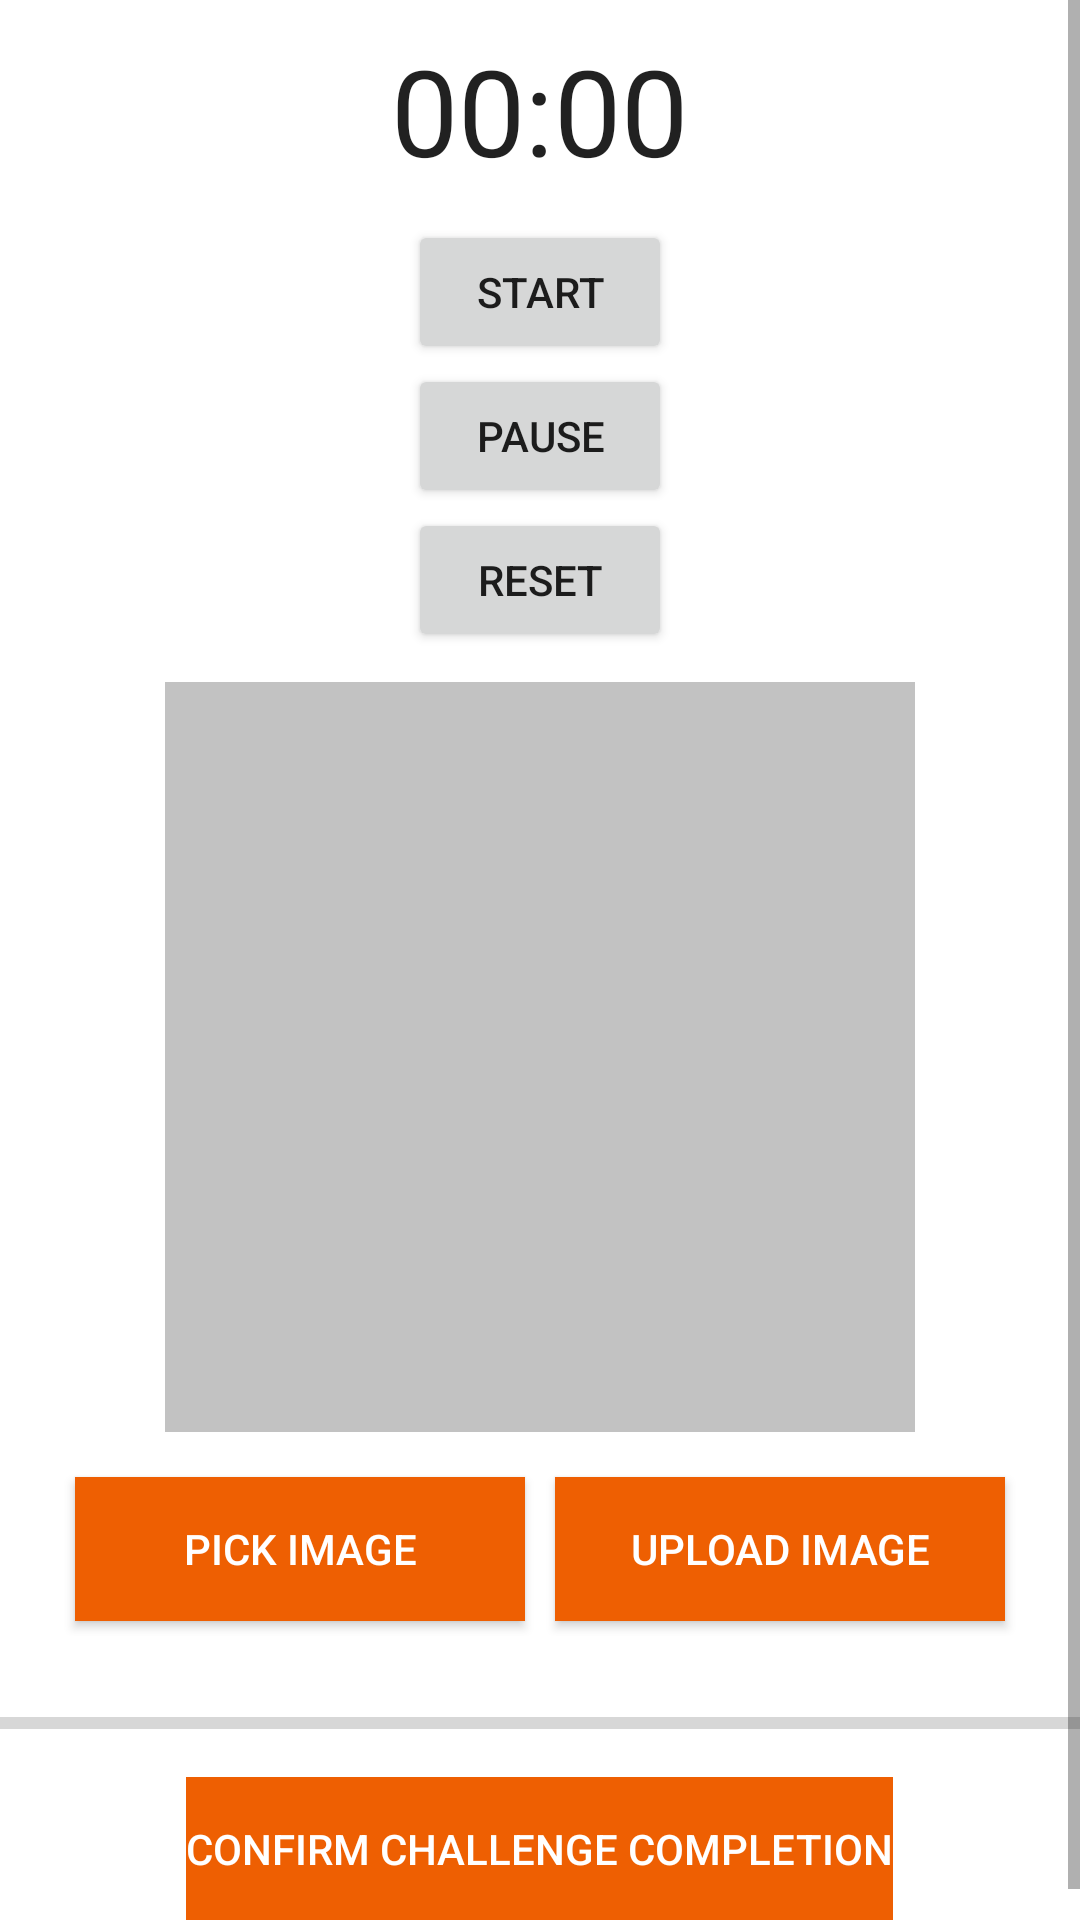

The Android layout XML behind this screen, and the referenced resources:
<!-- AndroidManifest.xml: application theme Theme.LetsCompete -->
<!-- res/layout/activity_time_complete_challenge.xml -->
<?xml version="1.0" encoding="utf-8"?>
<ScrollView xmlns:android="http://schemas.android.com/apk/res/android"
    xmlns:tools="http://schemas.android.com/tools"
    android:layout_width="match_parent"
    android:layout_height="match_parent"
    tools:context=".activities.timeBasedChallenge.TimerActivity">

    <LinearLayout
        android:layout_marginTop="10dp"
        android:gravity="center"
        android:orientation="vertical"
        android:layout_width="match_parent"
        android:layout_height="match_parent">

        <Chronometer
            android:id="@+id/complete_chronometer"
            android:layout_width="wrap_content"
            android:layout_height="wrap_content"
            android:text="50dp"
            android:textSize="40sp" />

        <Button
            android:id="@+id/startChronometer"
            android:layout_marginTop="10dp"
            android:layout_width="wrap_content"
            android:layout_height="wrap_content"
            android:text="Start"
            />
        <Button
            android:id="@+id/pauseChronometer"
            android:layout_width="wrap_content"
            android:layout_height="wrap_content"
            android:text="Pause"
            />
        <Button
            android:id="@+id/resetChronometer"
            android:layout_width="wrap_content"
            android:layout_height="wrap_content"
            android:text="Reset" />

        











        <ImageView
            android:id="@+id/imageView_timebased"
            android:background="@color/colorSecondaryVariant"
            android:layout_width="250dp"
            android:layout_height="250dp"
            android:layout_below="@id/titleEt"
            android:layout_margin="10dp"/>
        
        <LinearLayout
            android:layout_width="wrap_content"
            android:layout_height="wrap_content"
            android:id="@+id/twobtn"
            android:orientation="horizontal">
            <Button
                android:id="@+id/pickImageButton_timebased"
                android:layout_width="150dp"
                android:layout_height="wrap_content"
                android:layout_below="@id/imageView"
                android:layout_marginTop="2dp"
                android:background="@color/colorPrimary"
                android:layout_margin="5dp"
                android:text = "Pick Image"
                android:textColor="@color/white"/>
            <Button
                android:id="@+id/uploadImageButton_timebased"
                android:layout_width="150dp"
                android:layout_height="wrap_content"
                android:layout_marginTop="2dp"
                android:background="@color/colorPrimary"
                android:layout_margin="5dp"
                android:text = "Upload Image"
                android:textColor="@color/white"/>
        </LinearLayout>
        <TextView
            android:id="@+id/messageWidow_timebased"
            android:layout_width="match_parent"
            android:layout_height="wrap_content"
            android:layout_below="@id/twobtn"
            android:layout_centerHorizontal="true"
            android:textAlignment="center"
            android:text = ""/>
        <ProgressBar
            android:id="@+id/progressBar2_timebased"
            style="?android:attr/progressBarStyleHorizontal"
            android:layout_marginTop="2dp"
            android:layout_width="match_parent"
            android:layout_below="@id/pickImageButton"
            android:layout_height="wrap_content" />

        <Button
            android:id="@+id/confirmCompletion_timebased"
            android:layout_width="wrap_content"
            android:layout_height="wrap_content"
            android:layout_below="@id/progressBar2_timebased"
            android:layout_margin="10dp"
            android:layout_marginTop="50dp"
            android:layout_marginBottom="10dp"
            android:background="@color/colorPrimary"
            android:enabled="false"
            android:text="Confirm Challenge Completion"
            android:textColor="@color/white" />
    </LinearLayout>

</ScrollView>
<!-- resources referenced by this layout -->
<resources>
  <color name="black">#FF000000</color>
  <color name="colorPrimary">#EE5F02</color>
  <color name="colorSecondary">#FFFFFF</color>
  <color name="colorSecondaryVariant">#c2c2c2</color>
  <color name="white">#FFFFFFFF</color>
  <style name="Theme.LetsCompete" parent="Theme.MaterialComponents.Light.DarkActionBar">
          
          <item name="colorPrimary">@color/colorPrimary</item>
          <item name="colorPrimaryVariant">@color/colorSecondaryVariant</item>
          <item name="colorOnPrimary">@color/white</item>
  
          
          <item name="colorSecondary">@color/teal_200</item>
          <item name="colorSecondaryVariant">@color/teal_700</item>
          <item name="colorOnSecondary">@color/black</item>
          
          <item name="android:statusBarColor" tools:targetApi="l">?attr/colorPrimaryVariant</item>
          
      </style>
  <color name="teal_200">#FF03DAC5</color>
  <color name="teal_700">#FF018786</color>
</resources>
